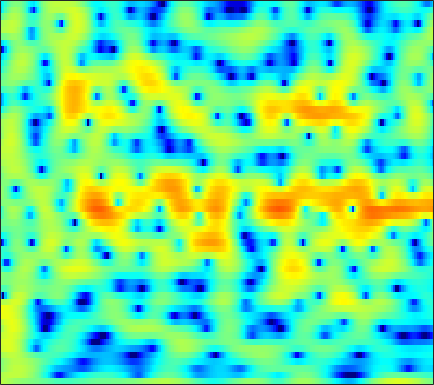

Data behind this chart, as committed beside it:
2.6505, 2.4826, 2.2304, 1.9726, 1.7637, 1.4928, 1.2422, 1.0658, 0.84382, 0.66008, 0.49106, 0.38533, 0.23363, 0.09583, -0.022095, -0.19067, -0.39005, -0.54228, -0.76392, -1.0119, -1.2633, -1.456, -1.7233, -1.974
1.842, 2.123, 2.434, 2.669, 2.796, 2.902, 2.938, 2.921, 2.832, 2.675, 2.443, 2.22, 1.85, 1.392, 0.9828, 0.3523, -0.394, -1.032, -2.01, -3.148, -4.469, -5.611, -7.37, -9.474
0.01948, 0.6405, 1.339, 1.896, 2.228, 2.565, 2.789, 2.886, 2.922, 2.86, 2.696, 2.513, 2.181, 1.754, 1.37, 0.7736, 0.07612, -0.5139, -1.391, -2.37, -3.439, -4.293, -5.474, -6.65
-0.06865, 0.4944, 1.131, 1.638, 1.936, 2.228, 2.408, 2.471, 2.463, 2.36, 2.171, 1.977, 1.664, 1.284, 0.9712, 0.515, 0.024, -0.3624, -0.8931, -1.446, -2.006, -2.429, -3.002, -3.579
1.456, 1.89, 2.343, 2.659, 2.801, 2.869, 2.798, 2.653, 2.347, 1.914, 1.375, 0.909, 0.2363, -0.4634, -0.9726, -1.581, -2.079, -2.353, -2.586, -2.707, -2.735, -2.729, -2.728, -2.754
3.307, 3.639, 3.943, 4.08, 4.07, 3.899, 3.538, 3.132, 2.402, 1.427, 0.1779, -0.9823, -2.87, -5.261, -7.444, -10.84, -13.27, -12.62, -9.997, -7.619, -5.843, -4.824, -3.789, -3.03
3.555, 3.836, 4.086, 4.182, 4.146, 3.936, 3.533, 3.098, 2.327, 1.325, 0.08127, -1.01, -2.682, -4.553, -5.997, -7.706, -8.697, -8.781, -8.2, -7.266, -6.298, -5.616, -4.813, -4.117
2.684, 3.151, 3.648, 3.977, 4.096, 4.076, 3.848, 3.539, 2.947, 2.157, 1.189, 0.3627, -0.8572, -2.154, -3.151, -4.465, -5.679, -6.5, -7.429, -8.054, -8.339, -8.266, -7.823, -7.076
0.965, 2.185, 3.374, 4.146, 4.502, 4.697, 4.612, 4.376, 3.842, 3.068, 2.066, 1.167, -0.2251, -1.833, -3.209, -5.279, -7.697, -9.821, -13.28, -17.93, -23.55, -22.77, -17.64, -13.84
2.475, 3.267, 4.066, 4.579, 4.778, 4.817, 4.597, 4.272, 3.637, 2.759, 1.639, 0.6418, -0.9039, -2.717, -4.24, -6.537, -9.14, -11.25, -14.31, -17.36, -19.66, -20.41, -19.83, -17.73
4.705, 4.808, 4.885, 4.869, 4.781, 4.521, 4.089, 3.635, 2.869, 1.885, 0.6847, -0.3565, -1.949, -3.732, -5.178, -7.305, -9.538, -11.32, -13.89, -16.75, -20.15, -23.06, -24.58, -20.78
5.119, 4.971, 4.801, 4.646, 4.502, 4.252, 3.863, 3.463, 2.743, 1.788, 0.564, -0.5554, -2.308, -4.379, -6.129, -8.589, -10.93, -12.25, -13.11, -13.18, -12.83, -12.37, -11.55, -10.54
2.642, 2.334, 2.397, 2.826, 3.24, 3.705, 3.982, 4.003, 3.752, 3.184, 2.25, 1.304, -0.3565, -2.561, -4.667, -8.396, -13.68, -17.66, -14.87, -10.68, -7.989, -6.561, -5.121, -4.061
-11.91, -27.42, -8.687, -3.298, -0.9865, 1.033, 2.264, 2.83, 3.213, 3.215, 2.911, 2.498, 1.74, 0.7986, 0.04233, -0.9682, -1.793, -2.197, -2.349, -2.139, -1.697, -1.306, -0.7883, -0.3602
-2.544, -2.76, -2.437, -1.614, -0.8866, 0.0337, 0.7845, 1.195, 1.556, 1.719, 1.69, 1.558, 1.274, 0.9, 0.5789, 0.1519, -0.2361, -0.4707, -0.6877, -0.7816, -0.76, -0.6802, -0.511, -0.3094
-0.1777, -0.2574, -0.2224, -0.05203, 0.1405, 0.4406, 0.753, 0.9632, 1.173, 1.273, 1.257, 1.161, 0.9247, 0.5673, 0.2283, -0.27, -0.8108, -1.199, -1.646, -1.933, -2.012, -1.925, -1.63, -1.193
0.07351, -0.1191, -0.2491, -0.1926, -0.02328, 0.321, 0.7264, 1.043, 1.394, 1.63, 1.702, 1.638, 1.367, 0.8731, 0.3378, -0.6262, -1.877, -3.02, -4.75, -6.356, -6.907, -6.294, -4.677, -2.911
-2.473, -3.559, -4.596, -4.535, -3.776, -2.311, -0.8512, 0.08206, 1.077, 1.779, 2.176, 2.288, 2.199, 1.793, 1.272, 0.2269, -1.305, -2.871, -5.762, -9.876, -12.52, -9.888, -5.69, -2.701
-6.103, -9.163, -15.63, -15.47, -10.35, -5.934, -3.115, -1.617, -0.157, 0.8248, 1.466, 1.742, 1.877, 1.782, 1.593, 1.191, 0.656, 0.1862, -0.416, -0.8589, -0.9589, -0.7658, -0.2691, 0.3576
-3.335, -3.987, -4.45, -4.29, -3.799, -2.834, -1.781, -1.051, -0.2482, 0.3269, 0.6621, 0.7892, 0.8389, 0.8336, 0.825, 0.8619, 0.9523, 1.066, 1.248, 1.444, 1.617, 1.734, 1.831, 1.785
-3.764, -3.843, -3.401, -2.598, -1.914, -1.009, -0.313, 0.05786, 0.3365, 0.297, -0.0868, -0.5635, -1.363, -2.114, -2.403, -2.095, -1.111, -0.176, 1.032, 2.044, 2.788, 3.15, 3.372, 3.276
-21.99, -14.97, -8.164, -4.595, -2.872, -1.35, -0.387, -0.002278, 0.0523, -0.3929, -1.409, -2.662, -5.389, -10.43, -19.83, -14.57, -6.471, -3.286, -0.4525, 1.433, 2.716, 3.363, 3.861, 4.018
-5.575, -5.43, -4.486, -3.308, -2.474, -1.581, -0.9896, -0.7596, -0.7214, -0.9751, -1.518, -2.098, -2.947, -3.714, -3.954, -3.605, -2.559, -1.573, -0.2539, 0.9071, 1.81, 2.325, 2.796, 3.009
-1.716, -1.734, -1.586, -1.317, -1.086, -0.8132, -0.6608, -0.6303, -0.6854, -0.8697, -1.139, -1.354, -1.595, -1.692, -1.619, -1.33, -0.8319, -0.362, 0.2947, 0.9306, 1.473, 1.784, 2.065, 2.164
-1.072, -0.8876, -0.5645, -0.2145, -0.01538, 0.143, 0.1516, 0.04765, -0.2755, -0.7762, -1.369, -1.808, -2.308, -2.529, -2.417, -1.916, -1.144, -0.4826, 0.3752, 1.103, 1.662, 1.935, 2.111, 2.091
-3.296, -1.955, -0.4957, 0.5171, 1.018, 1.366, 1.396, 1.167, 0.5342, -0.5144, -2.123, -3.799, -6.737, -9.688, -9.369, -5.991, -2.873, -1.118, 0.6112, 1.769, 2.455, 2.719, 2.745, 2.459
-3.926, -1.933, -0.09971, 1.043, 1.579, 1.944, 1.951, 1.759, 1.254, 0.3934, -0.8984, -2.201, -4.276, -5.87, -5.614, -3.479, -1.078, 0.3951, 1.841, 2.74, 3.13, 3.109, 2.669, 1.715
-0.03546, 0.06269, 0.2024, 0.2455, 0.1874, 0.03569, -0.1531, -0.251, -0.3406, -0.3835, -0.3953, -0.3723, -0.2973, -0.06326, 0.2518, 0.8299, 1.503, 1.976, 2.466, 2.709, 2.647, 2.352, 1.61, 0.398
0.7857, 0.3194, -0.4954, -1.56, -2.557, -4.052, -5.309, -5.638, -4.938, -3.484, -1.982, -1.011, 0.05683, 0.9159, 1.436, 2.01, 2.445, 2.671, 2.846, 2.836, 2.631, 2.333, 1.739, 0.9155
0.7472, 0.2841, -0.6536, -2.156, -3.803, -7.196, -13.23, -17.92, -10.54, -5.506, -2.531, -0.9991, 0.4652, 1.464, 1.989, 2.469, 2.753, 2.866, 2.905, 2.846, 2.676, 2.482, 2.092, 1.556
-0.1218, 0.1332, 0.1627, -0.1517, -0.5537, -1.221, -1.736, -1.832, -1.459, -0.6857, 0.1687, 0.7168, 1.253, 1.547, 1.619, 1.536, 1.326, 1.141, 0.9192, 0.8018, 0.7962, 0.8332, 0.8721, 0.8049
-0.8359, 0.1381, 0.9886, 1.489, 1.689, 1.818, 1.858, 1.871, 1.882, 1.863, 1.774, 1.625, 1.258, 0.6438, -0.004497, -1.147, -2.6, -3.81, -5.186, -5.577, -4.713, -3.688, -2.336, -1.281
0.2762, 1.015, 1.774, 2.3, 2.559, 2.765, 2.821, 2.771, 2.597, 2.283, 1.815, 1.344, 0.5174, -0.5992, -1.679, -3.575, -6.267, -9.21, -15.77, -20.17, -11.73, -8.142, -5.097, -3.082
1.53, 1.888, 2.296, 2.586, 2.724, 2.78, 2.706, 2.553, 2.228, 1.764, 1.161, 0.6148, -0.2397, -1.247, -2.09, -3.322, -4.605, -5.503, -6.365, -6.552, -5.96, -5.189, -4.011, -2.898
2.274, 2.483, 2.708, 2.848, 2.88, 2.807, 2.591, 2.34, 1.873, 1.272, 0.5459, -0.0653, -0.9368, -1.822, -2.468, -3.235, -3.827, -4.119, -4.27, -4.141, -3.763, -3.373, -2.771, -2.168
2.533, 2.808, 3.098, 3.271, 3.297, 3.19, 2.889, 2.539, 1.899, 1.06, 0.04023, -0.8343, -2.101, -3.377, -4.257, -5.173, -5.615, -5.59, -5.168, -4.439, -3.598, -2.954, -2.163, -1.485
1.732, 2.422, 3.134, 3.566, 3.711, 3.659, 3.335, 2.897, 2.065, 0.9282, -0.5422, -1.88, -4.035, -6.752, -9.198, -12.72, -14.03, -12.28, -9.191, -6.622, -4.59, -3.347, -1.98, -0.9146
0.1871, 1.451, 2.603, 3.277, 3.522, 3.518, 3.176, 2.696, 1.754, 0.4614, -1.21, -2.715, -5.106, -8.013, -10.54, -13.96, -15.19, -13.55, -10.49, -7.76, -5.485, -4.032, -2.383, -1.024
0.8513, 1.625, 2.407, 2.905, 3.073, 3.032, 2.654, 2.163, 1.205, -0.1133, -1.771, -3.255, -5.494, -7.897, -9.595, -11.32, -11.88, -11.45, -10.06, -8.291, -6.488, -5.176, -3.557, -2.054
1.396, 1.796, 2.302, 2.666, 2.804, 2.776, 2.463, 2.019, 1.137, -0.118, -1.786, -3.358, -5.975, -9.452, -13.13, -21.38, -24.24, -17.34, -12.79, -10.18, -8.422, -7.407, -6.034, -4.451
-0.7444, 0.03508, 0.955, 1.639, 1.985, 2.189, 2.114, 1.847, 1.228, 0.3192, -0.9243, -2.072, -3.89, -5.971, -7.599, -9.478, -10.27, -10.1, -9.549, -9.36, -10.11, -11.6, -14.68, -12.9
-5.73, -4.124, -2.405, -1.118, -0.4388, 0.1185, 0.2853, 0.1998, -0.1676, -0.7655, -1.493, -2.079, -2.888, -3.637, -4.141, -4.682, -5.033, -5.265, -5.565, -6.062, -6.89, -7.657, -8.307, -7.136
-10.99, -8.627, -6.07, -4.222, -3.305, -2.619, -2.502, -2.719, -3.354, -4.253, -5.128, -5.583, -5.763, -5.537, -5.224, -4.755, -4.343, -4.069, -3.78, -3.524, -3.206, -2.864, -2.201, -1.185
-10.92, -8.389, -5.99, -4.441, -3.738, -3.414, -3.717, -4.421, -6.084, -8.796, -13, -16.4, -14.46, -10.23, -8.016, -6.027, -4.754, -4.077, -3.432, -2.913, -2.396, -1.951, -1.169, -0.1351
-3.415, -2.98, -2.308, -1.789, -1.576, -1.59, -2.032, -2.694, -4.064, -6.048, -8.342, -9.523, -9.083, -7.331, -6.033, -4.775, -4.023, -3.774, -3.747, -3.975, -4.263, -4.289, -3.746, -2.428
-0.6279, -0.3939, -0.03504, 0.284, 0.4417, 0.5188, 0.3772, 0.1379, -0.3325, -0.9014, -1.47, -1.816, -2.091, -2.228, -2.305, -2.502, -2.948, -3.525, -4.728, -6.669, -9.89, -13.98, -18.82, -10.36
-1.855, -1.196, -0.3887, 0.3132, 0.7432, 1.151, 1.391, 1.464, 1.425, 1.266, 1.001, 0.7401, 0.3052, -0.2135, -0.6969, -1.472, -2.451, -3.312, -4.67, -6.203, -7.793, -8.684, -8.684, -6.897
-4.728, -3.281, -1.716, -0.4732, 0.2859, 1.09, 1.686, 1.992, 2.225, 2.256, 2.109, 1.881, 1.406, 0.734, 0.09074, -0.9703, -2.251, -3.34, -4.874, -6.279, -7.112, -7.109, -6.252, -4.739
-5.875, -4.452, -2.769, -1.31, -0.3356, 0.7716, 1.639, 2.138, 2.597, 2.797, 2.766, 2.59, 2.148, 1.444, 0.7232, -0.5212, -2.179, -3.795, -6.692, -11.11, -17.91, -16.55, -9.868, -5.673
-7.87, -6.947, -5.199, -3.289, -1.977, -0.4639, 0.7211, 1.392, 2.013, 2.361, 2.437, 2.33, 1.995, 1.44, 0.8813, -0.07623, -1.295, -2.399, -4.117, -5.941, -7.13, -6.845, -5.123, -2.999
-23.2, -16.78, -9.904, -5.938, -3.848, -1.821, -0.4299, 0.2852, 0.8892, 1.172, 1.185, 1.055, 0.7426, 0.3385, 0.01311, -0.4311, -0.8597, -1.148, -1.468, -1.631, -1.543, -1.288, -0.7089, 0.07178
-7.705, -7.12, -5.406, -3.522, -2.306, -1.05, -0.2006, 0.1815, 0.3722, 0.1979, -0.2594, -0.7411, -1.481, -2.15, -2.481, -2.56, -2.269, -1.898, -1.311, -0.7056, -0.1112, 0.3053, 0.8328, 1.331
-0.5612, -0.4174, -0.03349, 0.4664, 0.8115, 1.142, 1.255, 1.155, 0.7161, -0.128, -1.462, -2.846, -5.299, -8.348, -10.14, -9.257, -6.372, -4.434, -2.414, -0.945, 0.09881, 0.6715, 1.199, 1.488
2.154, 2.29, 2.498, 2.68, 2.776, 2.787, 2.588, 2.26, 1.541, 0.4661, -1.089, -2.645, -5.333, -8.749, -10.85, -9.741, -6.476, -4.382, -2.247, -0.7403, 0.2446, 0.689, 0.9069, 0.6952
1.531, 1.885, 2.35, 2.727, 2.921, 3.018, 2.89, 2.629, 2.053, 1.212, 0.1628, -0.7243, -1.907, -2.878, -3.297, -3.305, -2.73, -2.055, -1.071, -0.1829, 0.466, 0.716, 0.6521, 0.05394
-2.136, -1.068, 0.2039, 1.208, 1.743, 2.167, 2.281, 2.169, 1.753, 1.025, 0.03632, -0.847, -2.148, -3.365, -4.013, -4.248, -3.662, -2.838, -1.585, -0.4209, 0.4887, 0.9491, 1.231, 1.115
-7.34, -4.814, -2.446, -0.8076, 0.0654, 0.8232, 1.168, 1.171, 0.8396, 0.1136, -1.088, -2.351, -4.718, -8.348, -12.58, -17.03, -10.42, -6.734, -3.446, -1.225, 0.3051, 1.119, 1.865, 2.278
-6.806, -5.279, -3.499, -2.092, -1.277, -0.4874, -0.04412, 0.06424, -0.07923, -0.5482, -1.371, -2.237, -3.734, -5.536, -6.783, -7.3, -5.96, -4.387, -2.351, -0.6808, 0.5937, 1.319, 2.023, 2.489
